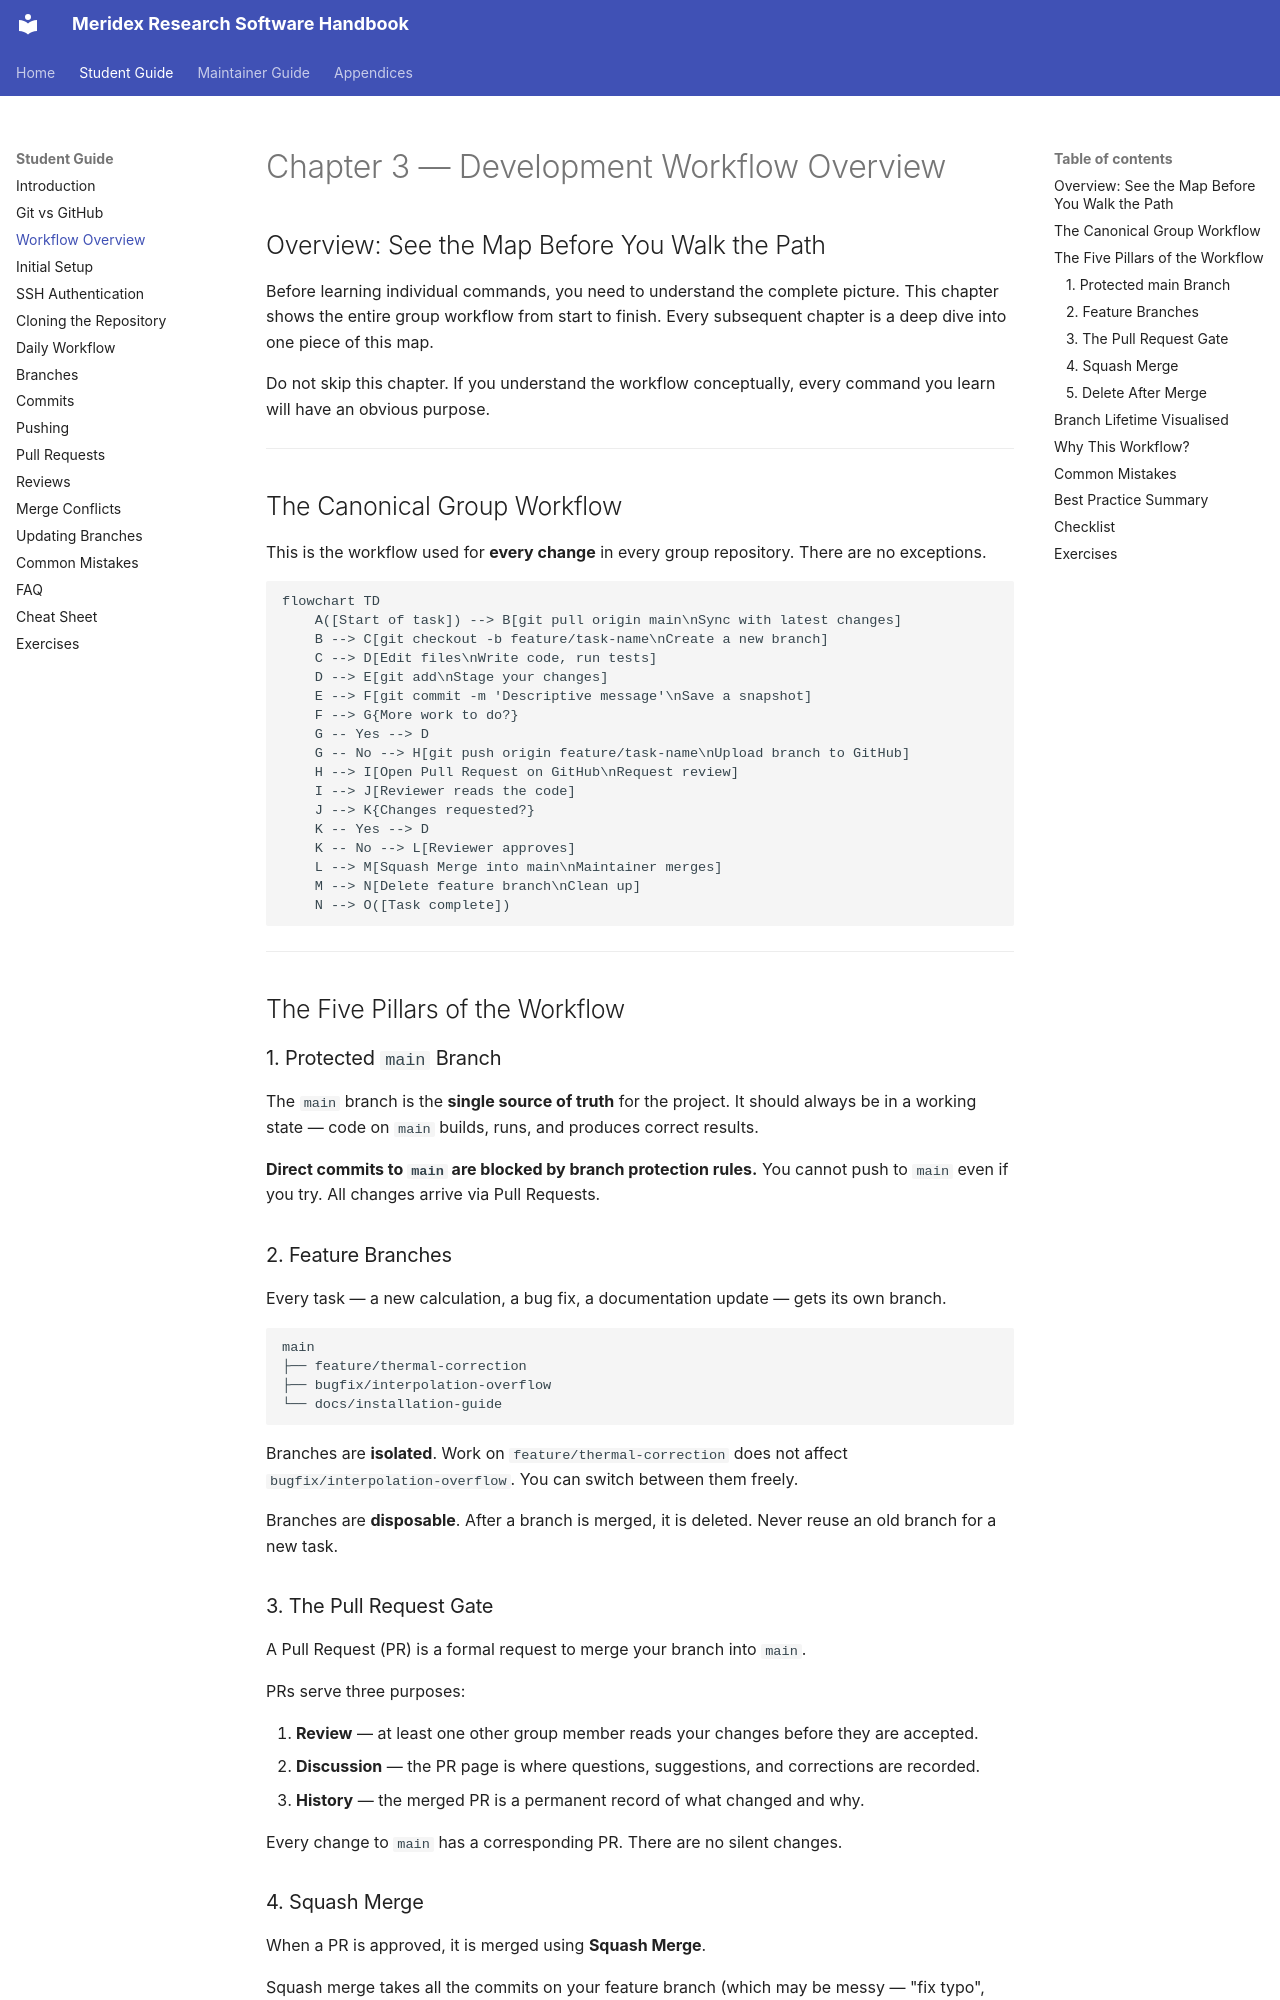

repository: Meridex/CodingHandbook · page: student/03-workflow-overview/index.html · generator: mkdocs

# Chapter 3 — Development Workflow Overview

## Overview: See the Map Before You Walk the Path

Before learning individual commands, you need to understand the complete picture.
This chapter shows the entire group workflow from start to finish.
Every subsequent chapter is a deep dive into one piece of this map.

Do not skip this chapter. If you understand the workflow conceptually,
every command you learn will have an obvious purpose.

---

## The Canonical Group Workflow

This is the workflow used for **every change** in every group repository.
There are no exceptions.

```mermaid
flowchart TD
    A([Start of task]) --> B[git pull origin main\nSync with latest changes]
    B --> C[git checkout -b feature/task-name\nCreate a new branch]
    C --> D[Edit files\nWrite code, run tests]
    D --> E[git add\nStage your changes]
    E --> F[git commit -m 'Descriptive message'\nSave a snapshot]
    F --> G{More work to do?}
    G -- Yes --> D
    G -- No --> H[git push origin feature/task-name\nUpload branch to GitHub]
    H --> I[Open Pull Request on GitHub\nRequest review]
    I --> J[Reviewer reads the code]
    J --> K{Changes requested?}
    K -- Yes --> D
    K -- No --> L[Reviewer approves]
    L --> M[Squash Merge into main\nMaintainer merges]
    M --> N[Delete feature branch\nClean up]
    N --> O([Task complete])
```

---

## The Five Pillars of the Workflow

### 1. Protected `main` Branch

The `main` branch is the **single source of truth** for the project.
It should always be in a working state — code on `main` builds, runs, and produces
correct results.

**Direct commits to `main` are blocked by branch protection rules.**
You cannot push to `main` even if you try. All changes arrive via Pull Requests.

### 2. Feature Branches

Every task — a new calculation, a bug fix, a documentation update — gets its own branch.

```
main
├── feature/thermal-correction
├── bugfix/interpolation-overflow
└── docs/installation-guide
```

Branches are **isolated**. Work on `feature/thermal-correction` does not affect
`bugfix/interpolation-overflow`. You can switch between them freely.

Branches are **disposable**. After a branch is merged, it is deleted. Never reuse
an old branch for a new task.

### 3. The Pull Request Gate

A Pull Request (PR) is a formal request to merge your branch into `main`.

PRs serve three purposes:

1. **Review** — at least one other group member reads your changes before they are accepted.
2. **Discussion** — the PR page is where questions, suggestions, and corrections are recorded.
3. **History** — the merged PR is a permanent record of what changed and why.

Every change to `main` has a corresponding PR. There are no silent changes.
